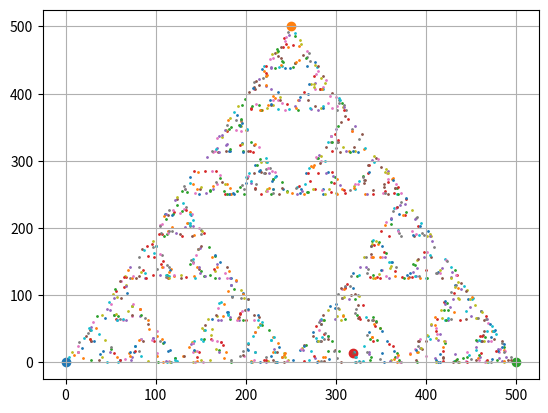

Recreate this plot in Python.
import matplotlib.pyplot as plt
import random
'''
fig = plt.figure()# Добавление на рисунок прямоугольной (по умолчанию) области рисования

scatter1 = plt.scatter(10.0, 20.0)
grid1 = plt.grid(True)   # линии вспомогательной сетки
plt.show()
'''

fig = plt.figure()# Добавление на рисунок прямоугольной (по умолчанию) области рисования
x1=0
y1=0
x2=250
y2=500
x3=500
y3=0
x_f=random.randint(0,500)
y_f=random.randint(0,500)

scatter1 = plt.scatter(x1,y1)
scatter1 = plt.scatter(x2,y2)
scatter1 = plt.scatter(x3,y3)
scatter1 = plt.scatter(x_f, y_f)
x_cur=x_f
y_cur=y_f

for number in range(0,1500):
	rnd_num=random.randint(1,7)
	if rnd_num==1 or rnd_num==2:
		x_new=x_cur/2
		y_new=y_cur/2
		scatter1 = plt.scatter(x_new,y_new,s = 1)
		x_cur=x_new
		y_cur=y_new
	elif rnd_num==3 or rnd_num==4:
		x_new=(x_cur+250)/2
		y_new=(y_cur+500)/2
		scatter1 = plt.scatter(x_new,y_new,s = 1)
		x_cur=x_new
		y_cur=y_new
	elif rnd_num==5 or rnd_num==6:
		x_new=(x_cur+500)/2
		y_new=y_cur/2
		scatter1 = plt.scatter(x_new,y_new,s = 1)
		x_cur=x_new
		y_cur=y_new

grid1 = plt.grid(True)   # линии вспомогательной сетки
plt.show()